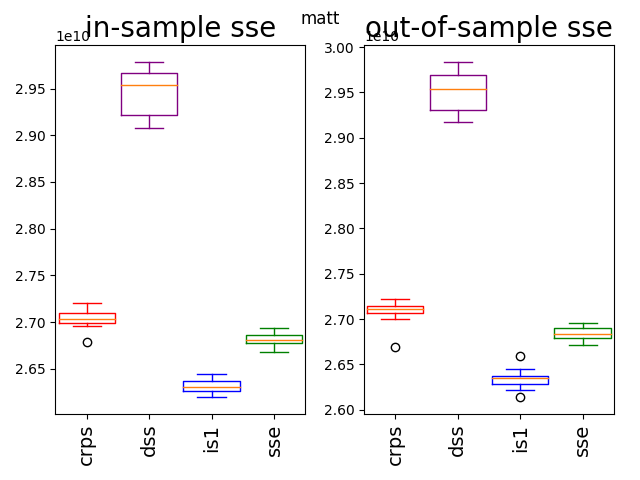

Data behind this chart, as committed beside it:
27135829419.31, 29385727014.94, 26420982405.56, 26923160913.8
27137810062, 29335606611, 26446007672, 26905750763
27021908071, 29524820031, 26217471296, 26785509249
27023458442, 29680502888, 26331091138, 26861449994
27163575421, 29285551599, 26286245341, 26795742260
27149654245, 29782350235, 26421365972, 26886911650
27104840107, 29615241450, 26345734971, 26765043022
27226445501, 29642046743, 26592150310, 26901590919
27110840929, 29552506295, 26282674396, 26708378292
27113805962, 29491780978, 26318916033, 26879709249
27039475238, 29173953664, 26241288958, 26768133860
27077076735, 29199423893, 26302036043, 26829949392
27118687463, 29279990702, 26394779850, 26825994459
27188729399, 29785711482, 26355819709, 26942493622
27086528847, 29307495475, 26370571012, 26905780397
27084941857, 29834186710, 26364096279, 26960744417
27152555419, 29717803469, 26344608818, 26830512541
26692052087, 29618776850, 26138509728, 26800438893
27081585624, 29736917563, 26344284742, 26826569410
27003826226, 29232687905, 26236264195, 26786591114
